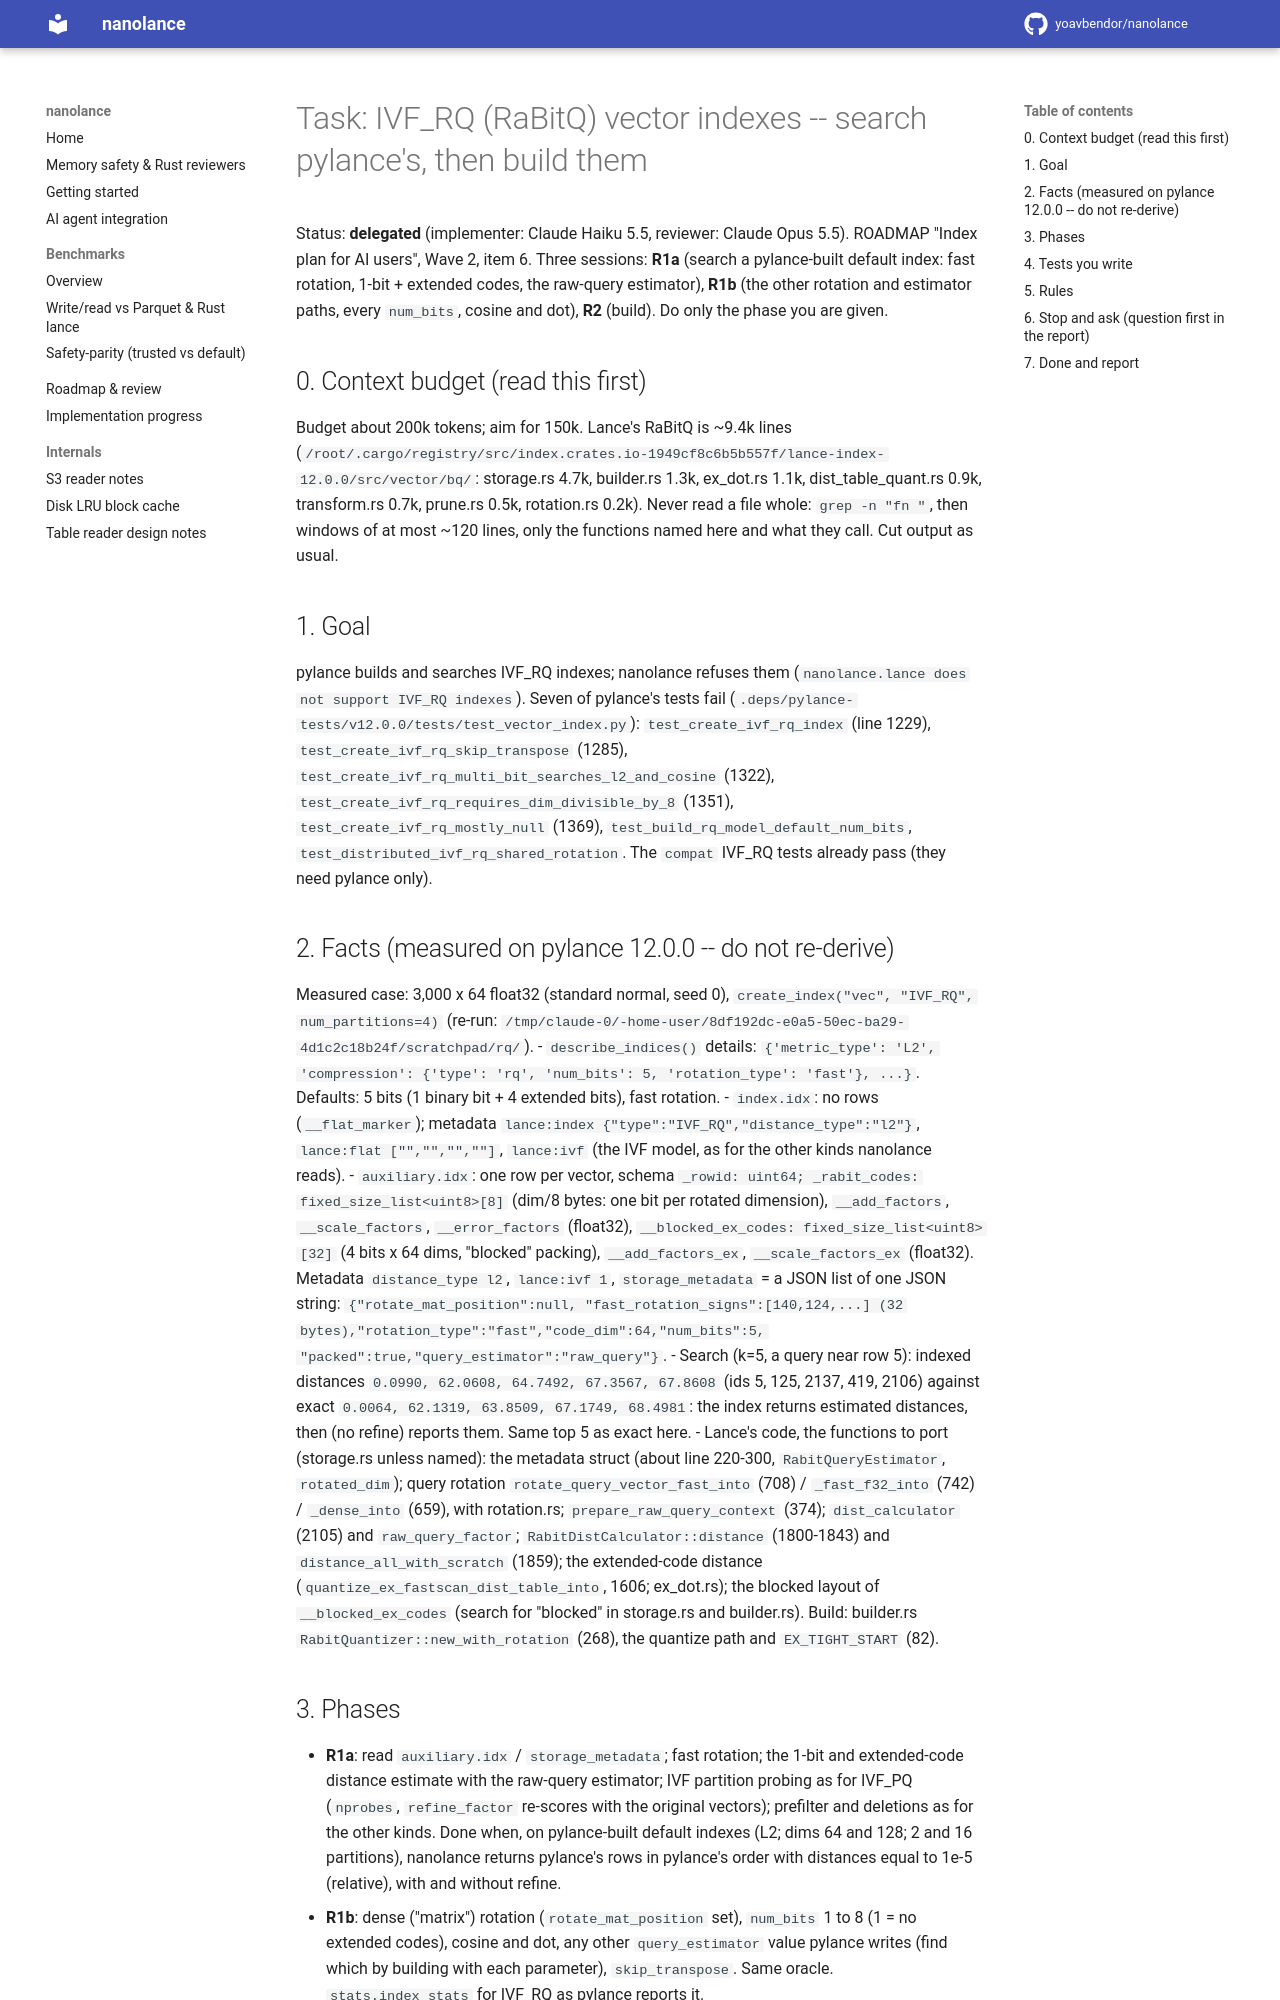

repository: yoavbendor/nanolance · page: tasks/IVF_RQ/index.html · generator: mkdocs

# Task: IVF_RQ (RaBitQ) vector indexes -- search pylance's, then build them

Status: **delegated** (implementer: Claude Haiku 5.5, reviewer: Claude Opus 5.5). ROADMAP "Index plan
for AI users", Wave 2, item 6. Three sessions: **R1a** (search a pylance-built default index: fast
rotation, 1-bit + extended codes, the raw-query estimator), **R1b** (the other rotation and estimator
paths, every `num_bits`, cosine and dot), **R2** (build). Do only the phase you are given.

## 0. Context budget (read this first)

Budget about 200k tokens; aim for 150k. Lance's RaBitQ is ~9.4k lines
(`/root/.cargo/registry/src/index.crates.io-1949cf8c6b5b557f/lance-index-12.0.0/src/vector/bq/`:
storage.rs 4.7k, builder.rs 1.3k, ex_dot.rs 1.1k, dist_table_quant.rs 0.9k, transform.rs 0.7k, prune.rs
0.5k, rotation.rs 0.2k). Never read a file whole: `grep -n "fn "`, then windows of at most ~120 lines,
only the functions named here and what they call. Cut output as usual.

## 1. Goal

pylance builds and searches IVF_RQ indexes; nanolance refuses them (`nanolance.lance does not support
IVF_RQ indexes`). Seven of pylance's tests fail (`.deps/pylance-tests/v12.0.0/tests/test_vector_index.py`):
`test_create_ivf_rq_index` (line 1229), `test_create_ivf_rq_skip_transpose` (1285),
`test_create_ivf_rq_multi_bit_searches_l2_and_cosine` (1322), `test_create_ivf_rq_requires_dim_divisible_by_8`
(1351), `test_create_ivf_rq_mostly_null` (1369), `test_build_rq_model_default_num_bits`,
`test_distributed_ivf_rq_shared_rotation`. The `compat` IVF_RQ tests already pass (they need pylance only).

## 2. Facts (measured on pylance 12.0.0 -- do not re-derive)

Measured case: 3,000 x 64 float32 (standard normal, seed 0), `create_index("vec", "IVF_RQ",
num_partitions=4)` (re-run: `/tmp/claude-0/-home-user/8df192dc-e0a5-50ec-ba29-4d1c2c18b24f/scratchpad/rq/`).
- `describe_indices()` details: `{'metric_type': 'L2', 'compression': {'type': 'rq', 'num_bits': 5,
  'rotation_type': 'fast'}, ...}`. Defaults: 5 bits (1 binary bit + 4 extended bits), fast rotation.
- `index.idx`: no rows (`__flat_marker`); metadata `lance:index {"type":"IVF_RQ","distance_type":"l2"}`,
  `lance:flat ["","","",""]`, `lance:ivf` (the IVF model, as for the other kinds nanolance reads).
- `auxiliary.idx`: one row per vector, schema `_rowid: uint64; _rabit_codes: fixed_size_list<uint8>[8]`
  (dim/8 bytes: one bit per rotated dimension), `__add_factors`, `__scale_factors`, `__error_factors`
  (float32), `__blocked_ex_codes: fixed_size_list<uint8>[32]` (4 bits x 64 dims, "blocked" packing),
  `__add_factors_ex`, `__scale_factors_ex` (float32). Metadata `distance_type l2`, `lance:ivf 1`,
  `storage_metadata` = a JSON list of one JSON string: `{"rotate_mat_position":null,
  "fast_rotation_signs":[140,124,...] (32 bytes),"rotation_type":"fast","code_dim":64,"num_bits":5,
  "packed":true,"query_estimator":"raw_query"}`.
- Search (k=5, a query near row 5): indexed distances `0.0990, 62.0608, 64.7492, 67.3567, 67.8608`
  (ids 5, 125, 2137, 419, 2106) against exact `0.0064, 62.1319, 63.8509, 67.1749, 68.4981`: the index
  returns estimated distances, then (no refine) reports them. Same top 5 as exact here.
- Lance's code, the functions to port (storage.rs unless named): the metadata struct (about line 220-300,
  `RabitQueryEstimator`, `rotated_dim`); query rotation `rotate_query_vector_fast_into` (708) /
  `_fast_f32_into` (742) / `_dense_into` (659), with rotation.rs; `prepare_raw_query_context` (374);
  `dist_calculator` (2105) and `raw_query_factor`; `RabitDistCalculator::distance` (1800-1843) and
  `distance_all_with_scratch` (1859); the extended-code distance (`quantize_ex_fastscan_dist_table_into`,
  1606; ex_dot.rs); the blocked layout of `__blocked_ex_codes` (search for "blocked" in storage.rs and
  builder.rs). Build: builder.rs `RabitQuantizer::new_with_rotation` (268), the quantize path and
  `EX_TIGHT_START` (82).

## 3. Phases

- **R1a**: read `auxiliary.idx` / `storage_metadata`; fast rotation; the 1-bit and extended-code
  distance estimate with the raw-query estimator; IVF partition probing as for IVF_PQ (`nprobes`,
  `refine_factor` re-scores with the original vectors); prefilter and deletions as for the other kinds.
  Done when, on pylance-built default indexes (L2; dims 64 and 128; 2 and 16 partitions), nanolance returns
  pylance's rows in pylance's order with distances equal to 1e-5 (relative), with and without refine.
- **R1b**: dense ("matrix") rotation (`rotate_mat_position` set), `num_bits` 1 to 8 (1 = no extended
  codes), cosine and dot, any other `query_estimator` value pylance writes (find which by building with
  each parameter), `skip_transpose`. Same oracle. `stats.index_stats` for IVF_RQ as pylance reports it.
- **R2**: build IVF_RQ (fast rotation by default, dense when asked; seeded as nanolance's other builds
  are; `build_rq_model` and shared rotation for distributed builds; dim not divisible by 8 refused with
  pylance's message; mostly-null columns). Done when pylance searches nanolance's index with the same
  answers nanolance gives, and recall@10 of nanolance's index is within 0.03 of pylance's (mean of 3
  builds each, 20,000 x 128, 64 partitions); all seven target tests pass.
